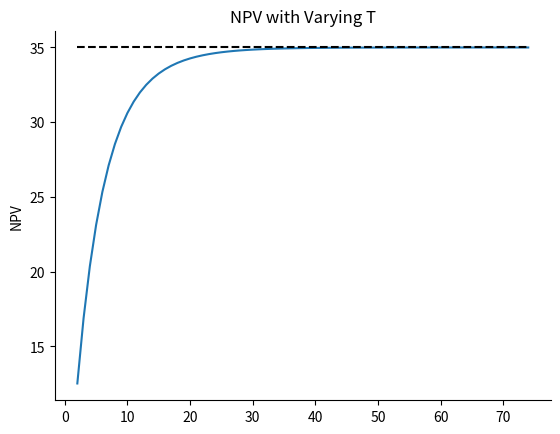
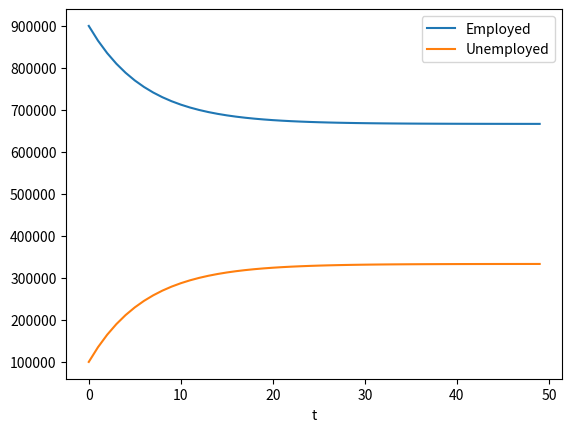
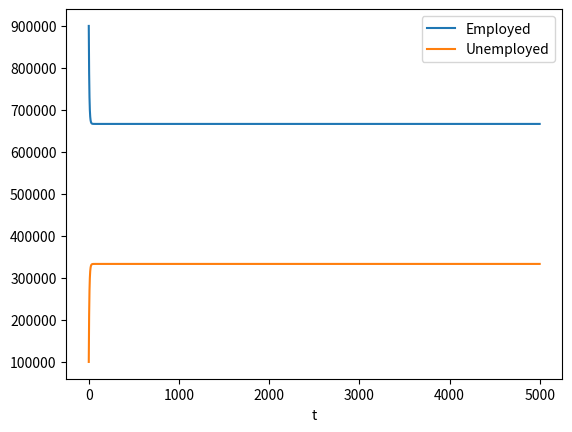

Write Python code to recreate these figures, in order.
# import numpy to prepare for code below
import numpy as np
import matplotlib.pyplot as plt

%matplotlib inline

x = np.array([1, 2, 3])
y = np.array([4, 5, 6])

print("Element-wise Addition", x + y)
print("Element-wise Subtraction", x - y)
print("Element-wise Multiplication", x * y)
print("Element-wise Division", x / y)

print("Scalar Addition", 3 + x)
print("Scalar Subtraction", 3 - x)
print("Scalar Multiplication", 3 * x)
print("Scalar Division", 3 / x)

print("Dot product", np.dot(x, y))

print("Dot product with @", x @ y)

nA = 100
nB = 50
nassets = np.array([nA, nB])

i = 0.05
durationA = 6
durationB = 4

# Do your computations here

# Compute price

# uncomment below to see a message!
# if condition:
# [redacted]
# else:
# [redacted]

x = np.array([[1, 2, 3], [4, 5, 6]])
y = np.ones((2, 3))
z = np.array([[1, 2], [3, 4], [5, 6]])

print("Element-wise Addition\n", x + y)
print("Element-wise Subtraction\n", x - y)
print("Element-wise Multiplication\n", x * y)
print("Element-wise Division\n", x / y)

print("Scalar Addition\n", 3 + x)
print("Scalar Subtraction\n", 3 - x)
print("Scalar Multiplication\n", 3 * x)
print("Scalar Division\n", 3 / x)

x1 = np.reshape(np.arange(6), (3, 2))
x2 = np.array([[1, 2], [3, 4], [5, 6], [7, 8]])
x3 = np.array([[2, 5, 2], [1, 2, 1]])
x4 = np.ones((2, 3))

y1 = np.array([1, 2, 3])
y3 = np.array([0.5, 0.5])

print("Using the matmul function for two matrices")
print(np.matmul(x1, x4))
print("Using the dot function for two matrices")
print(np.dot(x1, x4))
print("Using @ for two matrices")
print(x1 @ x4)

print("Using the matmul function for vec and mat")
print(np.matmul(y1, x1))
print("Using the dot function for vec and mat")
print(np.dot(y1, x1))
print("Using @ for vec and mat")
print(y1 @ x1)

x = np.array([[1, 2, 3], [4, 5, 6], [7, 8, 9]])

print("x transpose is")
print(x.transpose())

I = np.eye(3)
x = np.reshape(np.arange(9), (3, 3))
y = np.array([1, 2, 3])

print("I @ x", "\n", I @ x)
print("x @ I", "\n", x @ I)
print("I @ y", "\n", I @ y)
print("y @ I", "\n", y @ I)

# This is a square (N x N) non-singular matrix
A = np.array([[1, 2, 0], [3, 1, 0], [0, 1, 2]])

print("This is A inverse")

print(np.linalg.inv(A))

print("Check that A @ A inverse is I")
print(np.linalg.inv(A) @ A)

4.0 * 3.0 + 2.5 * 5.0 + 8 * 1.1

import numpy as np
x = np.array([4.0, 2.5, 8.0]) # portfolio units
y = np.array([3.0, 5.0, 1.1]) # payoffs
n = len(x)
p = 0.0
for i in range(n): # i.e. 0, 1, 2
    p = p + x[i] * y[i]

p

np.dot(x, y)

y = np.array([3.0, 5.0, 1.1]) # payoffs
x1 = np.array([4.0, 2.5, 8.0]) # portfolio 1
x2 = np.array([2.0, 1.5, 0.0]) # portfolio 2
X = np.array((x1, x2))

# calculate with inner products
p1 = np.dot(X[0,:], y)
p2 = np.dot(X[1,:], y)
print("Calculating separately")
print([p1, p2])

# or with a matrix multiplication
print("Calculating with matrices")
P = X @ y
print(P)

# Depreciation of production rates
gamma_A = 0.80
gamma_B = 0.90

# Interest rate discounting
r = 0.05
discount = np.array([(1 / (1+r))**t for t in range(20)])

# Let's first create arrays that have the production of each oilfield
oil_A = 5 * np.array([gamma_A**t for t in range(20)])
oil_B = 2 * np.array([gamma_B**t for t in range(20)])
oilfields = np.array([oil_A, oil_B])

# Use matrix multiplication to get discounted sum of oilfield values and then sum
# the two values
Vs = oilfields @ discount

print(f"The npv of oilfields is {Vs.sum()}")

# Depreciation of production rates
gamma_A = 0.80
gamma_B = 0.90

# Interest rate discounting
r = 0.05


def infhor_NPV_oilfield(starting_output, gamma, r):
    beta = gamma / (1 + r)
    return starting_output / (1 - beta)


def compute_NPV_oilfield(starting_output, gamma, r, T):
    outputs = starting_output * np.array([gamma**t for t in range(T)])
    discount = np.array([(1 / (1+r))**t for t in range(T)])

    npv = np.dot(outputs, discount)

    return npv

Ts = np.arange(2, 75)

NPVs_A = np.array([compute_NPV_oilfield(5, gamma_A, r, t) for t in Ts])
NPVs_B = np.array([compute_NPV_oilfield(2, gamma_B, r, t) for t in Ts])

NPVs_T = NPVs_A + NPVs_B
NPV_oo = infhor_NPV_oilfield(5, gamma_A, r) + infhor_NPV_oilfield(2, gamma_B, r)

fig, ax = plt.subplots()

ax.set_title("NPV with Varying T")
ax.set_ylabel("NPV")

ax.plot(Ts, NPVs_A + NPVs_B)
ax.hlines(NPV_oo, Ts[0], Ts[-1], color="k", linestyle="--")  # Plot infinite horizon value

ax.spines["right"].set_visible(False)
ax.spines["top"].set_visible(False)

p_A = 1.0
p_B = 1.0
G = np.array([p_A, p_B])

r = 0.05
beta = 1 / (1 + r)

gamma_A = 0.80
gamma_B = 0.90
A = np.array([[gamma_A, 0], [0, gamma_B]])

x_0 = np.array([5, 2])

# Compute with matrix formula
NPV_mf = G @ np.linalg.inv(np.eye(2) - beta*A) @ x_0

print(NPV_mf)

phi = 0.1
alpha = 0.05

x0 = np.array([900_000, 100_000])

A = np.array([[1-alpha, alpha], [phi, 1-phi]])

def simulate(x0, A, T=10):
    """
    Simulate the dynamics of unemployment for T periods starting from x0
    and using values of A for probabilities of moving between employment
    and unemployment
    """
    nX = x0.shape[0]
    out = np.zeros((T, nX))
    out[0, :] = x0

    for t in range(1, T):
        out[t, :] = A.T @ out[t-1, :]

    return out

def plot_simulation(x0, A, T=100):
    X = simulate(x0, A, T)
    fig, ax = plt.subplots()
    ax.plot(X[:, 0])
    ax.plot(X[:, 1])
    ax.set_xlabel("t")
    ax.legend(["Employed", "Unemployed"])
    return ax

plot_simulation(x0, A, 50);

plot_simulation(x0, A, 5000);

eigvals, eigvecs = np.linalg.eig(A.T)
for i in range(len(eigvals)):
    if eigvals[i] == 1:
        which_eig = i
        break

print(f"We are looking for eigenvalue {which_eig}")

dist = eigvecs[:, which_eig]

# need to divide by sum so it adds to 1
dist /= dist.sum()

print(f"The distribution of workers is given by {dist}")

# testing area

# your code here